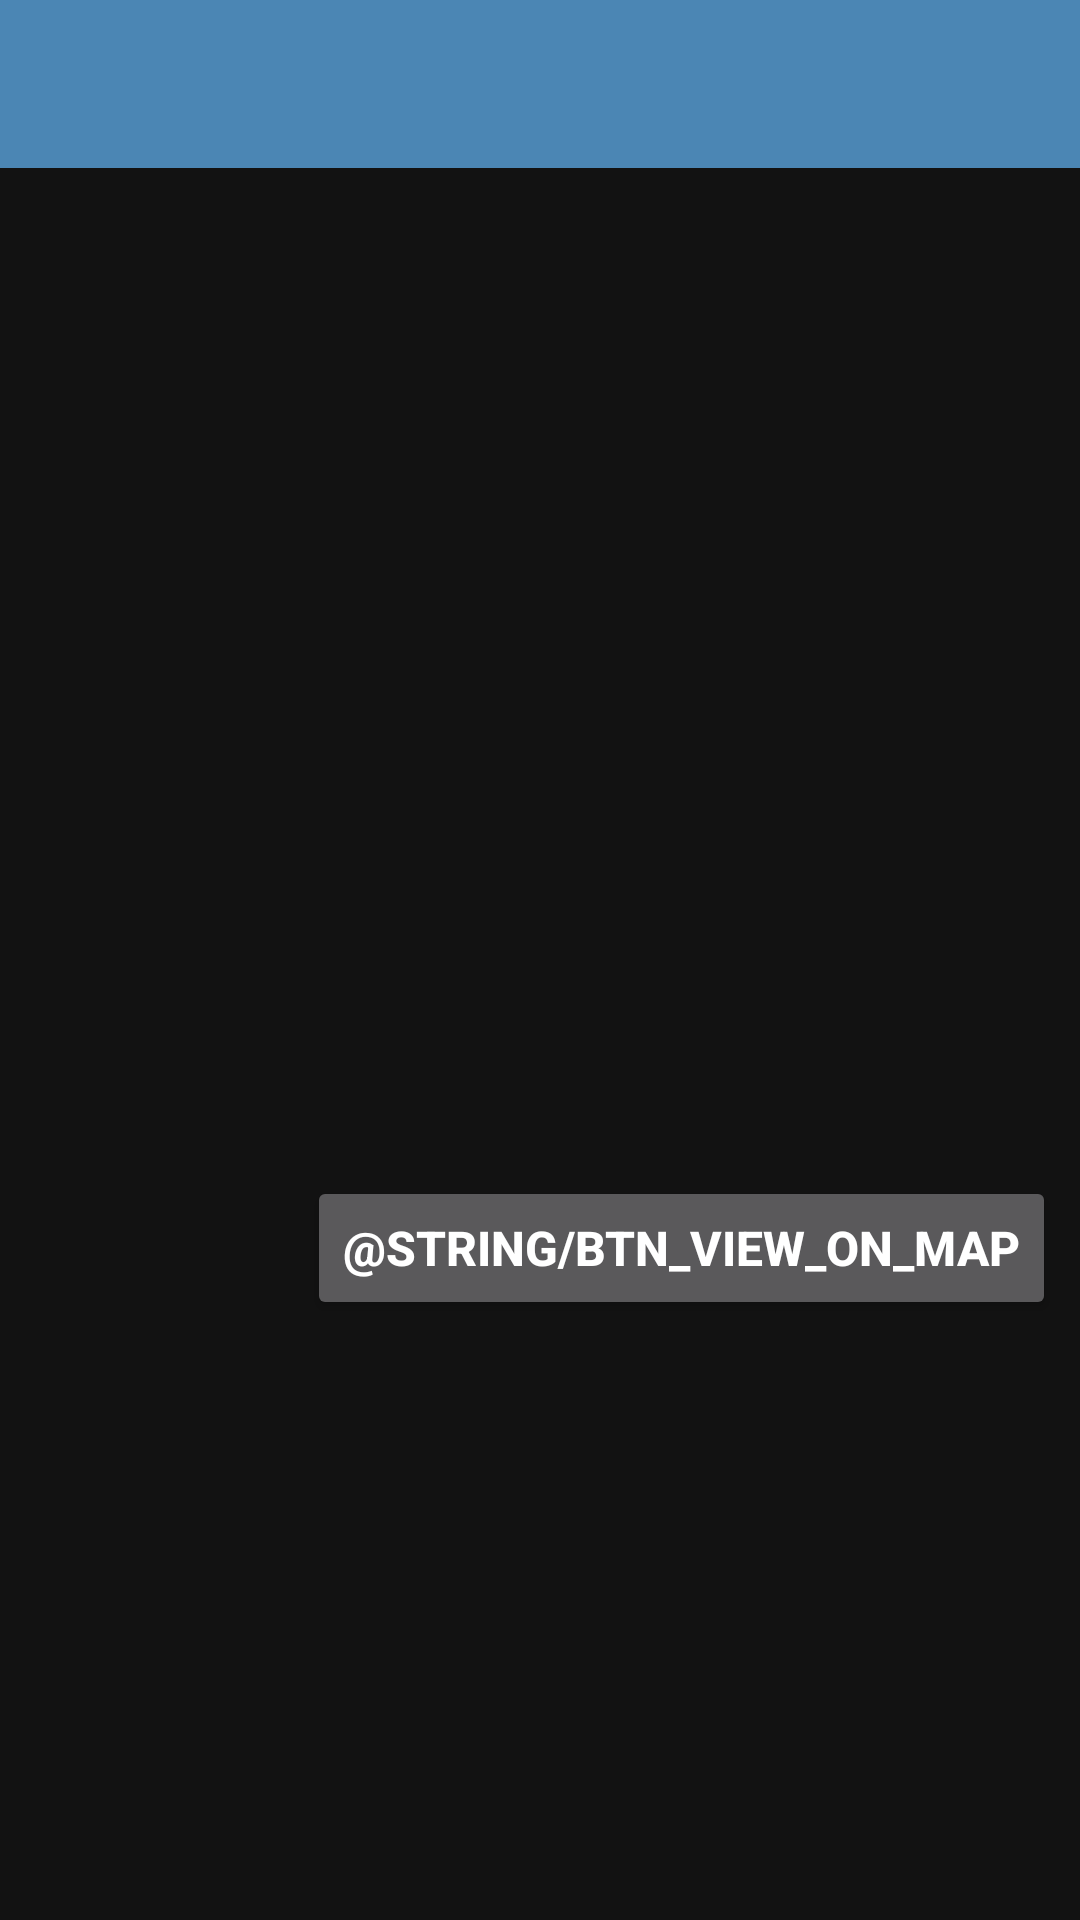

Layout XML and referenced resources for this Android screen:
<!-- AndroidManifest.xml: application theme Theme.MaterialComponents.NoActionBar -->
<!-- res/layout/activity_happy_place_details.xml -->
<?xml version="1.0" encoding="utf-8"?>
<androidx.constraintlayout.widget.ConstraintLayout xmlns:android="http://schemas.android.com/apk/res/android"
    xmlns:app="http://schemas.android.com/apk/res-auto"
    xmlns:tools="http://schemas.android.com/tools"
    android:layout_width="match_parent"
    android:layout_height="match_parent"
    tools:context=".activities.HappyPlaceDetailsActivity">

    <androidx.appcompat.widget.Toolbar
        android:id="@+id/toolbar_place_details"
        android:layout_width="match_parent"
        android:layout_height="?attr/actionBarSize"
        android:background="@color/colorPrimary"
        android:theme="@style/CustomToolbarStyle"
        app:layout_constraintTop_toTopOf="parent"
        app:layout_constraintStart_toStartOf="parent"
        app:layout_constraintEnd_toEndOf="parent" />

    <ScrollView
        android:id="@+id/sv_place_details"
        android:layout_width="match_parent"
        android:layout_height="0dp"
        android:fillViewport="true"
        app:layout_constraintTop_toBottomOf="@id/toolbar_place_details"
        app:layout_constraintStart_toStartOf="parent"
        app:layout_constraintEnd_toEndOf="parent"
        app:layout_constraintBottom_toBottomOf="parent">


        <androidx.constraintlayout.widget.ConstraintLayout
            android:layout_width="match_parent"
            android:layout_height="wrap_content">

            <androidx.appcompat.widget.AppCompatImageView
                android:id="@+id/iv_place_detail_image"
                android:layout_width="match_parent"
                android:layout_height="250dp"
                android:scaleType="fitCenter"
                android:src="@drawable/detail_screen_image_placeholder"
                android:contentDescription="@string/image_content_description"
                app:layout_constraintTop_toTopOf="parent"
                app:layout_constraintStart_toStartOf="parent"
                app:layout_constraintEnd_toEndOf="parent"/>

            <androidx.appcompat.widget.AppCompatTextView
                android:id="@+id/tv_place_details_description"
                android:layout_width="match_parent"
                android:layout_height="wrap_content"
                android:layout_marginHorizontal="8dp"
                android:layout_marginTop="8dp"
                android:textColor="@color/colorPlaceDetailsDescriptionText"
                android:textSize="16sp"
                app:layout_constraintTop_toBottomOf="@id/iv_place_detail_image"
                app:layout_constraintStart_toStartOf="parent"
                app:layout_constraintEnd_toEndOf="parent"
                tools:text="Description"/>

            <androidx.appcompat.widget.AppCompatTextView
                android:id="@+id/tv_place_details_Location"
                android:layout_width="match_parent"
                android:layout_height="wrap_content"
                android:layout_marginHorizontal="8dp"
                android:layout_marginTop="16dp"
                android:textColor="@color/colorAccent"
                android:textSize="18sp"
                android:textStyle="bold"
                app:layout_constraintTop_toBottomOf="@id/tv_place_details_description"
                app:layout_constraintStart_toStartOf="parent"
                app:layout_constraintEnd_toEndOf="parent"
                tools:text="Location"/>

            <androidx.appcompat.widget.AppCompatButton
                android:id="@+id/btn_view_on_map"
                android:layout_width="wrap_content"
                android:layout_height="wrap_content"
                android:gravity="center"
                android:layout_marginHorizontal="8dp"
                android:layout_marginTop="16dp"
                android:text="@string/btn_view_on_map"
                android:textColor="@color/white"
                android:textSize="16sp"
                android:textStyle="bold"
                app:layout_constraintTop_toBottomOf="@id/tv_place_details_Location"
                app:layout_constraintStart_toStartOf="parent"
                app:layout_constraintEnd_toEndOf="parent"
                app:layout_constraintHorizontal_bias="1.0"/>
        </androidx.constraintlayout.widget.ConstraintLayout>
    </ScrollView>
</androidx.constraintlayout.widget.ConstraintLayout>
<!-- resources referenced by this layout -->
<resources>
  <color name="colorAccent">#ADCBE3</color>
  <color name="colorPlaceDetailsDescriptionText">#757575</color>
  <color name="colorPrimary">#4B86B4</color>
  <color name="white">#FFFFFFFF</color>
  <string name="image_content_description">image</string>
  <style name="CustomToolbarStyle">
          <item name="android:textColorPrimary">@color/white</item>
          <item name="android:colorControlNormal">@color/white</item>
      </style>
</resources>
